Run: headless pygame with SDL's dummy video driver; simulated clock (each Clock.tick advances the game by its frame time, no real sleeping); random seed 0; keys injected as events and as key.get_pressed() state; no mouse input.
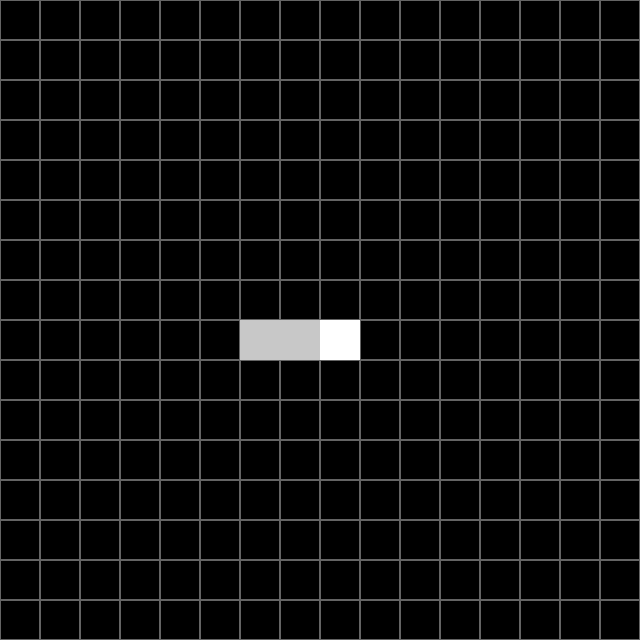
Frame 1 of 4 · flips 1–60 · no input
Frame 2 of 4 · flips 61–180 · tapped SPACE, RETURN · held RIGHT (→), D · screen unchanged from frame 1, image omitted
Frame 3 of 4 · flips 181–300 · held DOWN (↓), S · screen unchanged from frame 2, image omitted
Frame 4 of 4 · flips 301–420 · held LEFT (←), A, UP (↑), W · screen unchanged from frame 3, image omitted

The pygame program that drew these frames:

import pygame
import sys
import enum


class Color(enum.Enum):
    WHITE = (255, 255, 255)
    GREY = (200, 200, 200)
    DARKGREY = (100, 100, 100)
    BLACK = (0, 0, 0)
    RED = (255, 0, 0)

class Point:
    def __init__(self, x, y):
        self.x = x
        self.y = y


class World:
    def __init__(self, width=640, height=640, blockSize=40):
        self.width = width
        self.height = height
        self.blockSize = blockSize
        self.screen = pygame.display.set_mode((self.width, self.height))
        self.screen.fill((0, 0, 0))
        self.body = [  # slip into self.head and self.tail?
            Point(width / 2, height / 2),
            Point(width / 2 - self.blockSize, height / 2),
            Point(width / 2 - self.blockSize * 2, height / 2),
        ]

    def drawGrid(self):
        for x in range(0, self.width, self.blockSize):
            for y in range(0, self.height, self.blockSize):
                rect = pygame.Rect(x, y, self.blockSize, self.blockSize)
                pygame.draw.rect(self.screen, Color.DARKGREY.value, rect, 1)

    def drawSnake(self):
        pygame.draw.rect(
            self.screen,
            Color.WHITE.value,
            pygame.Rect(self.body[0].x, self.body[0].y, self.blockSize, self.blockSize),
        )

        for point in self.body[1:]:
            pygame.draw.rect(
                self.screen,
                Color.GREY.value,
                pygame.Rect(point.x, point.y, self.blockSize, self.blockSize),
            )


    def main(self):
        pygame.init()
        self.drawGrid()
        while True:
            for event in pygame.event.get():
                if event.type == pygame.QUIT:
                    pygame.quit()
                    sys.exit()
            self.drawSnake()

            pygame.display.update()


if __name__ == "__main__":
    w = World()
    w.main()
